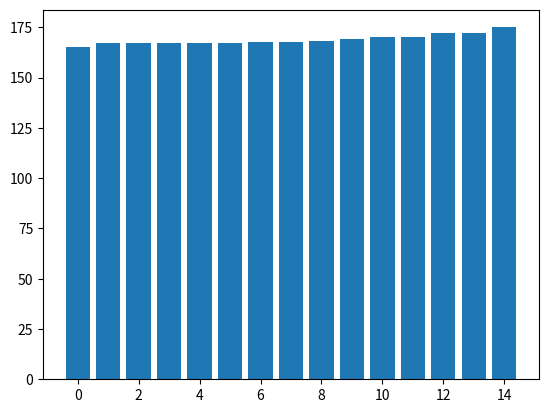

Recreate this plot in Python.
import statistics
import matplotlib.pyplot as plt

sample = [167.65, 167, 172, 175, 165, 167, 168, 167, 167.3, 170, 167.5, 170, 167, 169, 172]

mean = statistics.mean(sample)
median = statistics.median(sample)
mode = statistics.mode(sample)
stddev = statistics.stdev(sample)
skewness = (mean - mode)/stddev

print(sample)
print("mean = ",mean,"\nmedian = ",median,"\nmode = ",mode,"\nstddev = ",stddev,"\nskewness = ",skewness)

sample.sort()
plt.bar(x=range(15),height=sample)
plt.show()